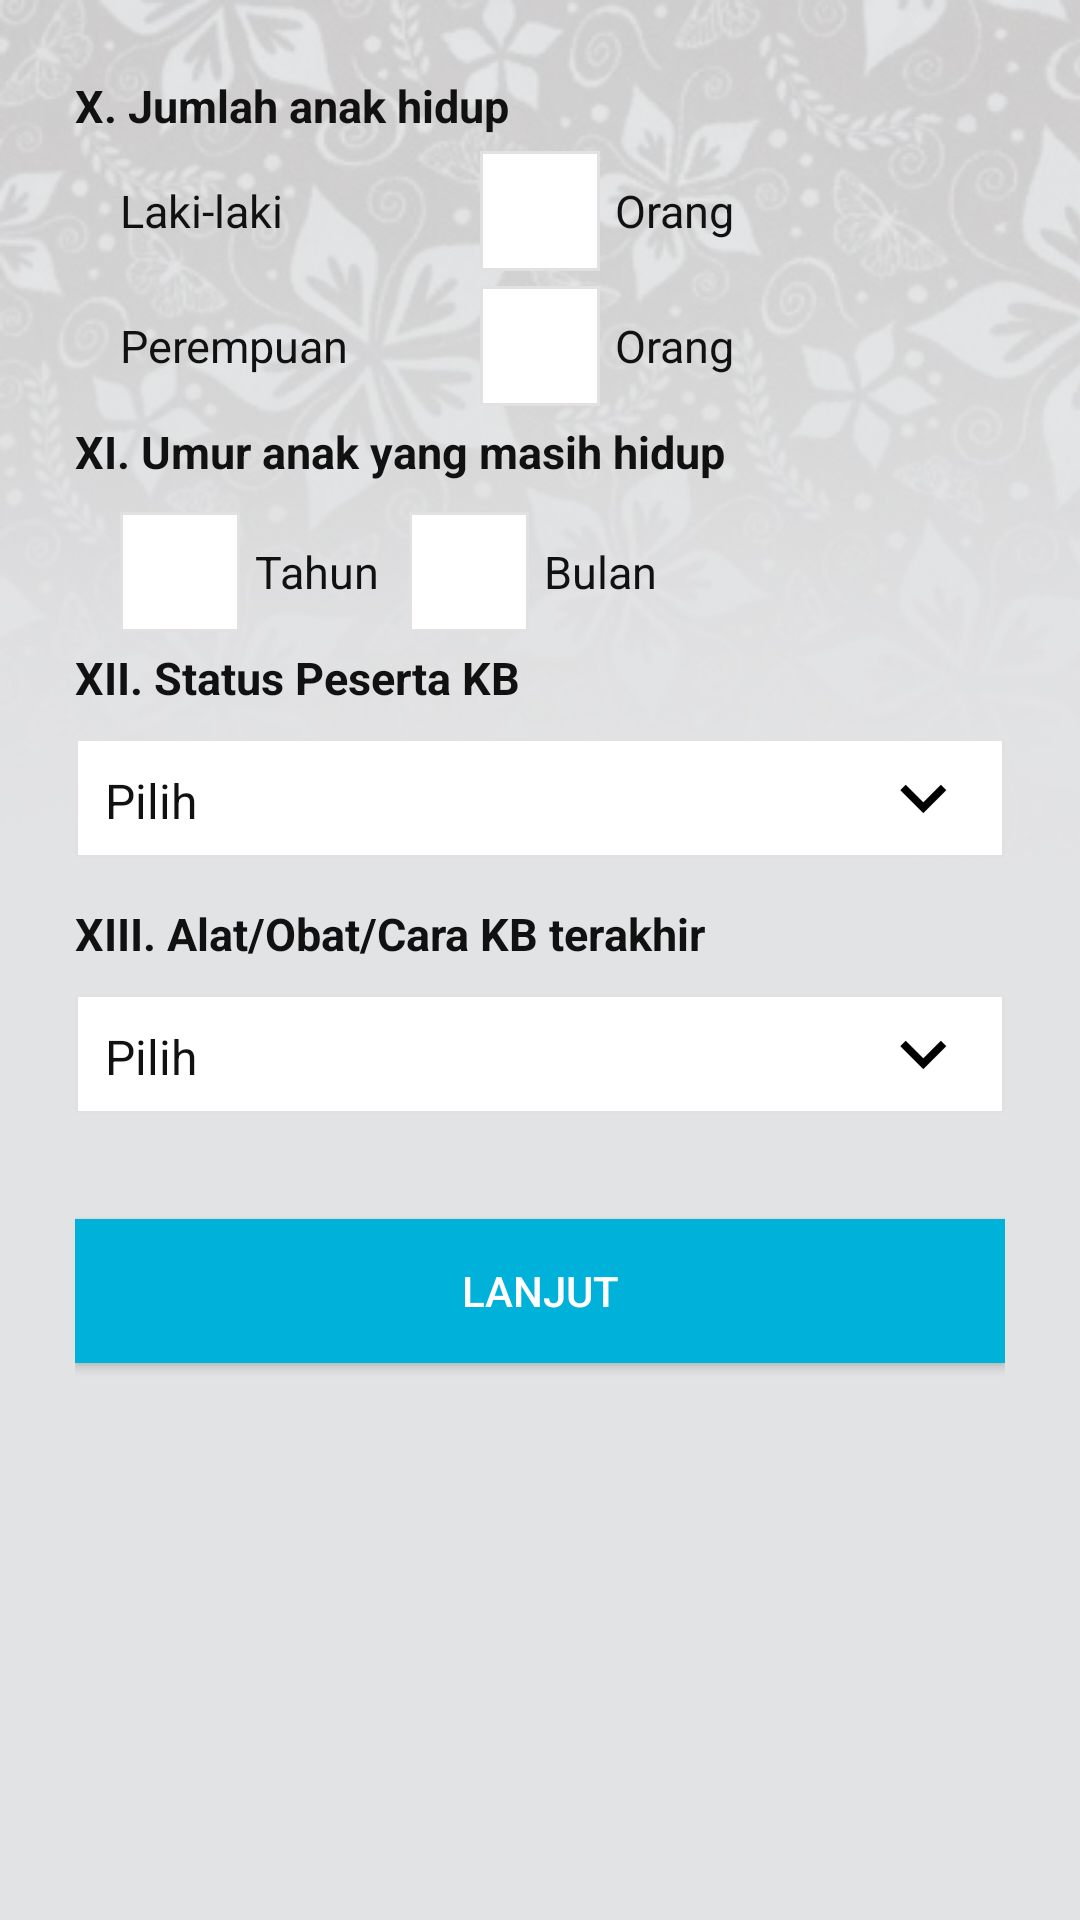

Reconstruct the res/layout file that produces this screen, plus the resources it refers to.
<!-- AndroidManifest.xml: application theme AppTheme -->
<!-- res/layout/activity_form_peserta_kb3.xml -->
<?xml version="1.0" encoding="utf-8"?>
<RelativeLayout xmlns:android="http://schemas.android.com/apk/res/android"
    xmlns:tools="http://schemas.android.com/tools"
    android:layout_width="match_parent"
    android:layout_height="match_parent"
    tools:context="com.altrovis.sigabkkbn.ActivityFormPesertaKB3">

    <ImageView
        android:layout_width="match_parent"
        android:layout_height="match_parent"
        android:scaleType="matrix"
        android:src="@drawable/background_form" />

    <ScrollView
        android:layout_width="match_parent"
        android:layout_height="match_parent">

        <LinearLayout
            android:layout_width="match_parent"
            android:layout_height="match_parent"
            android:layout_margin="25dp"
            android:orientation="vertical">

            <TextView
                android:layout_width="match_parent"
                android:layout_height="wrap_content"
                android:layout_marginBottom="5dp"
                android:text="X. Jumlah anak hidup"
                android:textSize="15dp"
                android:textStyle="bold" />

            <LinearLayout
                android:layout_width="match_parent"
                android:layout_height="wrap_content"
                android:layout_marginLeft="15dp"
                android:orientation="horizontal"
                android:paddingBottom="5dp">

                <TextView
                    android:layout_width="120dp"
                    android:layout_height="wrap_content"
                    android:layout_gravity="center_vertical"
                    android:text="Laki-laki"
                    android:textSize="15dp" />

                <EditText
                    android:id="@+id/EditTextJumlahAnakLakiLaki"
                    android:layout_width="40dp"
                    android:layout_height="40dp"
                    android:background="@drawable/custom_form_input"
                    android:inputType="number"
                    android:text=""
                    android:textAlignment="center"
                    android:textSize="15dp" />

                <TextView
                    android:layout_width="wrap_content"
                    android:layout_height="wrap_content"
                    android:layout_gravity="center_vertical"
                    android:layout_marginLeft="5dp"
                    android:text="Orang"
                    android:textSize="15dp" />
            </LinearLayout>

            <LinearLayout
                android:layout_width="match_parent"
                android:layout_height="wrap_content"
                android:layout_marginLeft="15dp"
                android:orientation="horizontal"
                android:paddingBottom="5dp">

                <TextView
                    android:layout_width="120dp"
                    android:layout_height="wrap_content"
                    android:layout_gravity="center_vertical"
                    android:text="Perempuan"
                    android:textSize="15dp" />

                <EditText
                    android:id="@+id/EditTextJumlahAnakPerempuan"
                    android:layout_width="40dp"
                    android:layout_height="40dp"
                    android:background="@drawable/custom_form_input"
                    android:inputType="number"
                    android:textAlignment="center"
                    android:textSize="15dp" />

                <TextView
                    android:layout_width="wrap_content"
                    android:layout_height="wrap_content"
                    android:layout_gravity="center_vertical"
                    android:layout_marginLeft="5dp"
                    android:text="Orang"
                    android:textSize="15dp" />
            </LinearLayout>

            <TextView
                android:layout_width="match_parent"
                android:layout_height="wrap_content"
                android:layout_marginBottom="10dp"
                android:text="XI. Umur anak yang masih hidup"
                android:textSize="15dp"
                android:textStyle="bold" />

            <LinearLayout
                android:layout_width="match_parent"
                android:layout_height="wrap_content"
                android:layout_marginLeft="15dp"
                android:orientation="horizontal"
                android:paddingBottom="5dp">

                <EditText
                    android:layout_width="40dp"
                    android:layout_height="40dp"
                    android:background="@drawable/custom_form_input"
                    android:inputType="number"
                    android:textAlignment="center"
                    android:textSize="15dp" />

                <TextView
                    android:layout_width="wrap_content"
                    android:layout_height="wrap_content"
                    android:layout_gravity="center_vertical"
                    android:layout_marginLeft="5dp"
                    android:text="Tahun"
                    android:textSize="15dp" />

                <EditText
                    android:layout_width="40dp"
                    android:layout_height="40dp"
                    android:layout_marginLeft="10dp"
                    android:background="@drawable/custom_form_input"
                    android:inputType="number"
                    android:textAlignment="center"
                    android:textSize="15dp" />

                <TextView
                    android:layout_width="wrap_content"
                    android:layout_height="wrap_content"
                    android:layout_gravity="center_vertical"
                    android:layout_marginLeft="5dp"
                    android:text="Bulan"
                    android:textSize="15dp" />
            </LinearLayout>

            <TextView
                android:layout_width="match_parent"
                android:layout_height="wrap_content"
                android:layout_marginBottom="10dp"
                android:text="XII. Status Peserta KB"
                android:textSize="15dp"
                android:textStyle="bold" />

            <Spinner
                android:id="@+id/SpinnerStatusPersertaKB"
                android:layout_width="match_parent"
                android:layout_height="40dp"
                android:layout_marginBottom="15dp"
                android:background="@drawable/custom_spinner"
                android:entries="@array/StatusPesertaKB" />

            <TextView
                android:layout_width="match_parent"
                android:layout_height="wrap_content"
                android:layout_marginBottom="10dp"
                android:text="XIII. Alat/Obat/Cara KB terakhir"
                android:textSize="15dp"
                android:textStyle="bold" />

            <Spinner
                android:id="@+id/SpinnerAlatKBTerakhir"
                android:layout_width="match_parent"
                android:layout_height="40dp"
                android:layout_marginBottom="15dp"
                android:background="@drawable/custom_spinner"
                android:entries="@array/AlatKBTerakhir" />


            <Button
                android:id="@+id/ButtonNext"
                android:layout_width="match_parent"
                android:layout_height="wrap_content"
                android:layout_marginBottom="50dp"
                android:layout_marginTop="20dp"
                android:background="@drawable/custom_style_button"
                android:onClick="goToFormPesertaKB4"
                android:text="Lanjut"
                android:textColor="#FFFFFF" />

        </LinearLayout>
    </ScrollView>

</RelativeLayout>
<!-- resources referenced by this layout -->
<resources>
  <string-array name="AlatKBTerakhir">
          <item>Pilih</item>
          <item>Suntikan 1 Bulanan</item>
          <item>Suntikan 3 Bulanan</item>
          <item>Pil</item>
          <item>Kondom</item>
          <item>Implan 1 Batang</item>
          <item>Implan 2 Batang</item>
          <item>IUD CuT 380A</item>
          <item>IUD Lain-lain</item>
          <item>Tubektomi</item>
          <item>Vasektomi</item>
      </string-array>
  <string-array name="StatusPesertaKB">
          <item>Pilih</item>
          <item>Baru Pertama kali</item>
          <item>Pernah pakai alat KB berhenti sesudah bersalin/keguguran</item>
          <item>Pernah pakai alat KB</item>
          <item>Sedang ber-KB</item>
      </string-array>
  <!-- drawable background_form: jpg bitmap (drawable, 59184 bytes) -->
  <!-- drawable custom_form_input (drawable) -->
  <?xml version="1.0" encoding="utf-8"?>
  <shape xmlns:android="http://schemas.android.com/apk/res/android" >
      <solid android:color="#FFFFFF" />
      <stroke
          android:width="1dp"
          android:color="#e2e0e0" />
      <corners
          android:topLeftRadius="0dp"
          android:topRightRadius="0dp"
          android:bottomLeftRadius="0dp"
          android:bottomRightRadius="0dp" />
  </shape>
  <!-- drawable custom_spinner (drawable) -->
  <?xml version="1.0" encoding="utf-8"?>
  <layer-list xmlns:android="http://schemas.android.com/apk/res/android" >
      <item>
          <shape>
              <solid android:color="#FFFFFF" />
  
              <stroke
                  android:width="1dp"
                  android:color="#e2e0e0" />
  
              <padding
                  android:bottom="10dp"
                  android:left="2dp"
                  android:right="10dp"
                  android:top="10dp" />
          </shape>
      </item>
      <item>
          <bitmap
              android:gravity="end"
              android:src="@mipmap/ic_arrow" />
      </item>
  </layer-list>
  <!-- drawable custom_style_button (drawable) -->
  <?xml version="1.0" encoding="utf-8"?>
  <selector xmlns:android="http://schemas.android.com/apk/res/android">
      <item android:state_pressed="true" android:drawable="@drawable/custom_button_press"></item>
      <item android:state_focused="true" android:drawable="@drawable/custom_button_press"></item>
      <item android:drawable="@drawable/custom_button"></item>
  </selector>
  <style name="AppTheme" parent="Theme.AppCompat.Light.DarkActionBar">
          
          <item name="colorPrimary">#0294b4</item>
          <item name="colorPrimaryDark">#0c4da2</item>
          <item name="colorAccent">@color/colorAccent</item>
          <item name="android:textViewStyle">@style/MyTextViewStyle</item>
      </style>
  <!-- drawable custom_button_press (drawable) -->
  <?xml version="1.0" encoding="utf-8"?>
  <shape xmlns:android="http://schemas.android.com/apk/res/android" >
      <solid android:color="#0294b4" />
  </shape>
  <!-- drawable custom_button (drawable) -->
  <?xml version="1.0" encoding="utf-8"?>
  <shape xmlns:android="http://schemas.android.com/apk/res/android" >
      <solid android:color="#00b2d9" />
  </shape>
  <style name="MyTextViewStyle" parent="android:Widget.TextView">
          <item name="android:textColor">#111111</item>
      </style>
  <!-- not gathered from this repository: default colours our renderer supplied (Android Studio template values) -->
  <color name="colorAccent">#FF03DAC5</color>
</resources>
